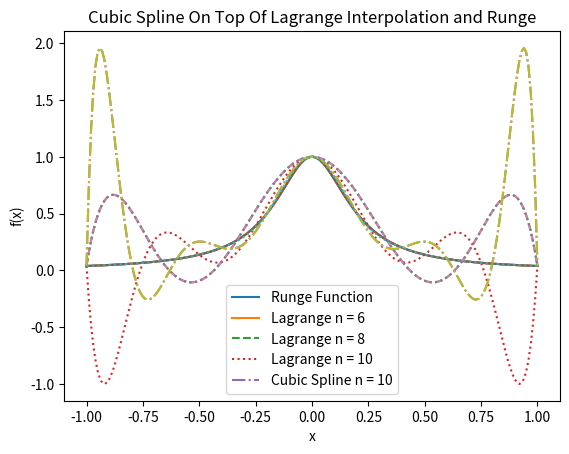

Reproduce this figure in Python.
import numpy as np
from math import *
from pylab import *
import matplotlib.pyplot as plt
from scipy.integrate import trapezoid
from scipy.interpolate import lagrange
from scipy.interpolate import CubicSpline
from numpy.polynomial.polynomial import Polynomial

def xrng(n):
    x = np.linspace(-1, 1, n + 1)
    return x 

# Q1 part 1 
# Runge Function
def rungeFunction(x):
    return 1 / ((25 * (x**2)) + 1)

y = []
for n in xrng(200):
    y.append(rungeFunction(n))

plt.plot(xrng(200), y)
plt.legend(['Runge Function'])
plt.title("Runge Function with n = 200")
plt.ylabel("f(x)")
plt.xlabel("x")
plt.show()


## Q1 Part 2
# Lagrange interpolation Formula & plot
plt.plot(xrng(200), rungeFunction(xrng(200)))


poly = lagrange(xrng(6), rungeFunction(xrng(6)))
plt.plot(xrng(200), poly(xrng(200)), '--')


poly = lagrange(xrng(8), rungeFunction(xrng(8)))
plt.plot(xrng(200), poly(xrng(200)), ':')


poly = lagrange(xrng(10), rungeFunction(xrng(10)))
plt.plot(xrng(200), poly(xrng(200)), '-.')


plt.legend(['Runge Function', 'Lagrange n = 6', 'Lagrange n = 8', "Lagrange n = 10"])
plt.title("Lagrange Interpolation at Different 'n' Values")
plt.ylabel("f(x)")
plt.xlabel("x")
plt.show()

## Q1 part 3
# Lagrange interpolation Formula & plot
# plotting runge and lagrangian first
def xrng(n):
    x = np.linspace(-1, 1, n + 1)
    return x 

plt.plot(xrng(200), rungeFunction(xrng(200)))

poly = lagrange(xrng(6), rungeFunction(xrng(6)))
plt.plot(xrng(200), poly(xrng(200)), '--')


poly = lagrange(xrng(6), rungeFunction(xrng(6)))
plt.plot(xrng(200), poly(xrng(200)), ':')


poly = lagrange(xrng(10), rungeFunction(xrng(10)))
plt.plot(xrng(200), poly(xrng(200)), '-.')


# Question 1 part 3
# Now plotting cubicspline on top of above plots
cspline = CubicSpline(xrng(10), rungeFunction(xrng(10)))
plt.plot(xrng(200), cspline(xrng(200)), ':')

plt.legend(['Runge Function', 'Lagrange n = 6', 'Lagrange n = 8', "Lagrange n = 10", 'Cubic Spline n = 10'])
plt.title("Cubic Spline On Top Of Lagrange Interpolation and Runge")
plt.ylabel("f(x)")
plt.xlabel("x")
plt.show()

##From the above plot, we can observe the purple cubic spline 
# line follow the Runge function almost exactly while all the 
# Lagrange functions stray off the the function at the ends and 
# are not a good fit in the middle either. Thus we can conclude 
# that cubic spline is a better interpolation function than lagrange interpolation


# Q2 part 1
# Writing a Composite Trapezoidal integration function
def trapezoid(f_x, a, b, n):    
    h = (b-a)/float(n)
    integral = (f_x(a) + f_x(b))/2
    for i in range(1,n,1):
        a +=h
        integral += f_x(a)
        integral *= h;
        return integral

# Testing trapezoid function on g(t)
def g(t):    
    return exp(-t**2)

a = -2;  b = 2
n = 1000
result = trapezoid(g, a, b, n)
print(result)


# Q2 part 2
# Writing a Simpson Composite integration function
def simpson(f_x, a, b, n):    
    h = (b-a) / n
    integral=0.0 # initialize
    for i in range(1, int(n/2)): #even points        
        a += 2 * h
        integral += 4 * f_x(a)    
    
    for i in range(2, int(n/2)-1): #odd points        
        a += 2 * h
        integral += 2 * f_x(a)
    
    integral += f_x(a) + f_x(b)    
    integral *= h / 3    

    return integral

# Testing Simpson Composite integration on function(x)
def function(x): 
    return x

print(simpson(function, 0.0, 1.0, 100))

# Given our function S
def functionS(x):
    return exp(-((x-1)**2) / 2) / (2*pi)**0.5

# We get the following values for both our integration methods
print(f"Simpson Integration: {simpson(functionS, -100.0, 100.0, 100)}")
print(f"Trapezoid Integration: {trapezoid(functionS, -100.0, 100.0, 100)}")

# Since our trapezoidal integration gives a value of 0, we can conclude
# that simpson integration is better for this function.